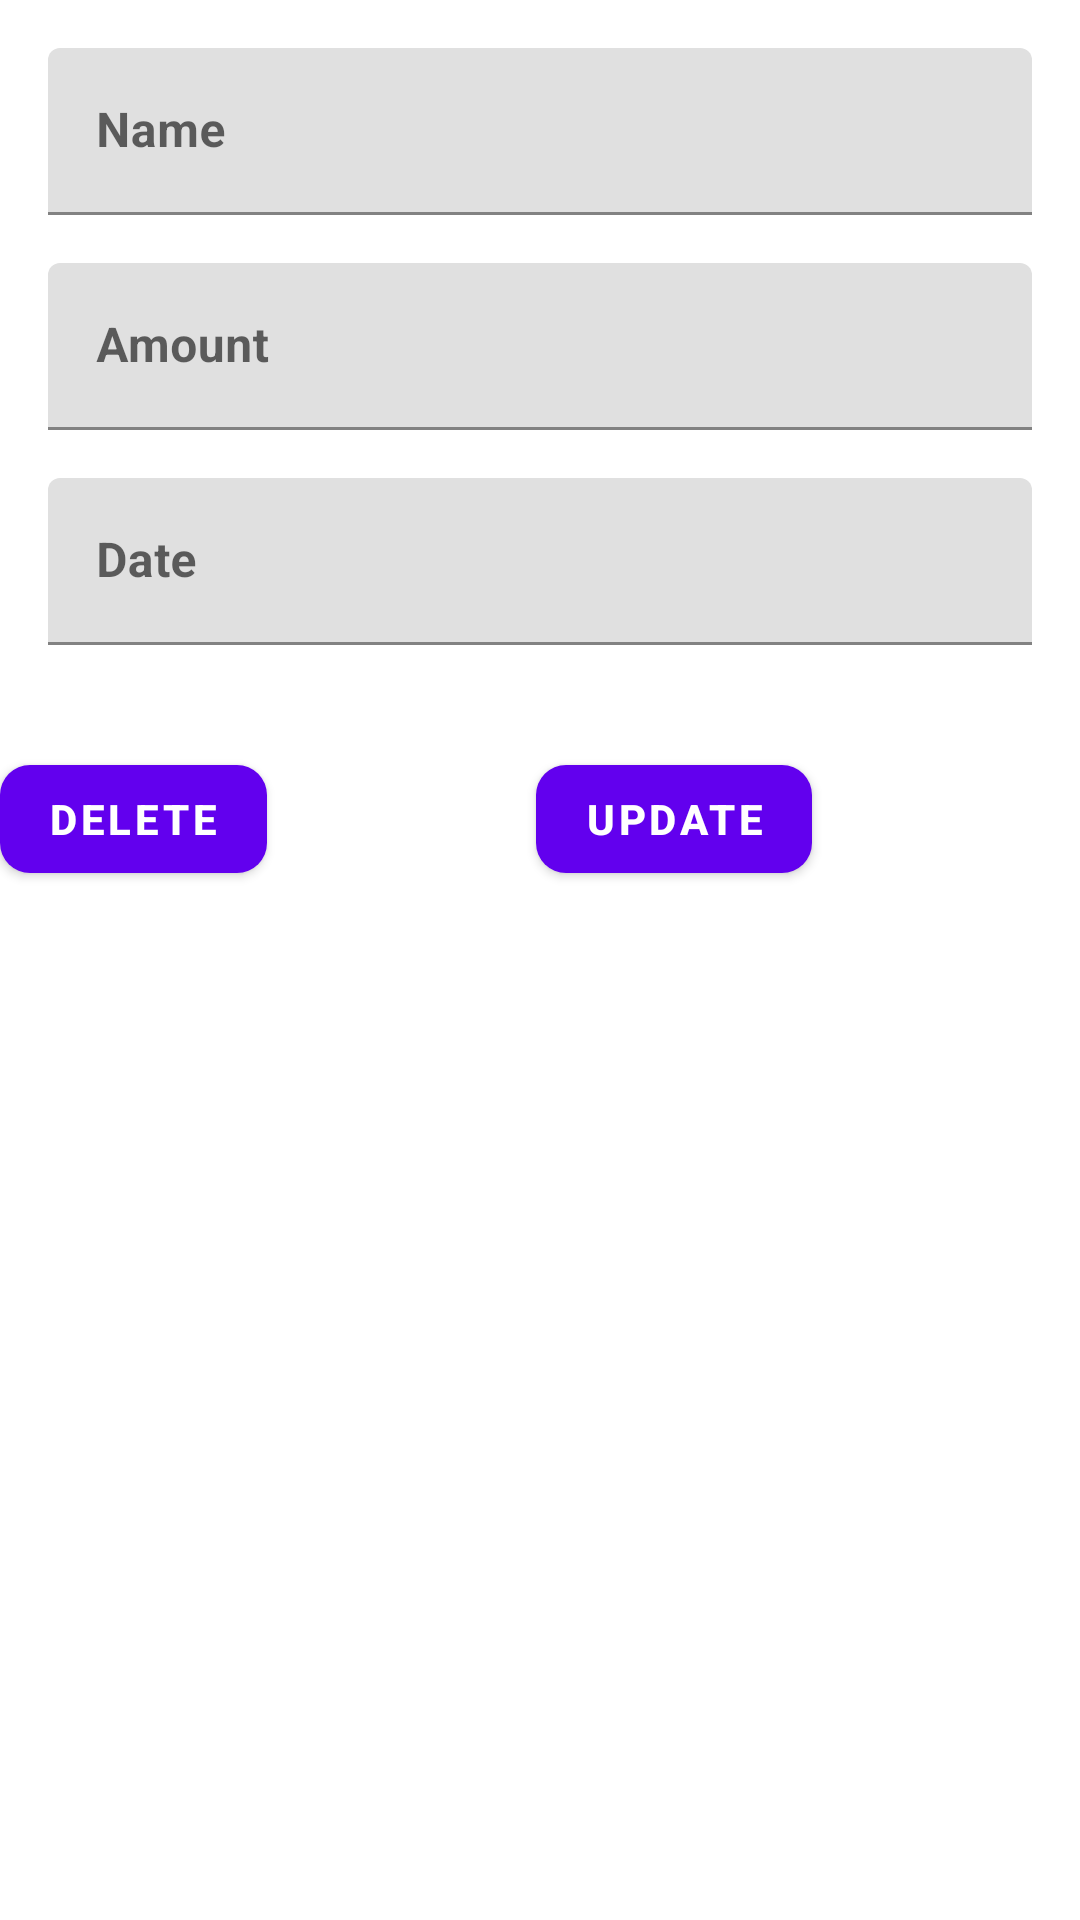

Reconstruct the res/layout file that produces this screen, plus the resources it refers to.
<!-- AndroidManifest.xml: application theme Theme.Kikoba -->
<!-- res/layout/activity_edit.xml -->
<?xml version="1.0" encoding="utf-8"?>
<layout xmlns:android="http://schemas.android.com/apk/res/android"
    xmlns:app="http://schemas.android.com/apk/res-auto"
    xmlns:tools="http://schemas.android.com/tools">

    <androidx.constraintlayout.widget.ConstraintLayout
        android:layout_width="match_parent"
        android:layout_height="match_parent"
        tools:context=".views.EditActivity">

        <com.google.android.material.textfield.TextInputLayout
            android:id="@+id/member_name_top"
            android:layout_width="match_parent"
            android:layout_height="wrap_content"
            android:layout_margin="@dimen/text_input_layout"
            android:layout_marginStart="8dp"
            android:layout_marginTop="8dp"
            app:layout_constraintEnd_toEndOf="parent"
            app:layout_constraintStart_toStartOf="parent"
            app:layout_constraintTop_toBottomOf="@id/profile_pic">

            <com.google.android.material.textfield.TextInputEditText
                android:id="@+id/member_name"
                android:layout_width="match_parent"
                android:layout_height="wrap_content"
                android:textStyle="bold"
                android:inputType="textPersonName"
                android:hint="@string/name_edt">

            </com.google.android.material.textfield.TextInputEditText>

        </com.google.android.material.textfield.TextInputLayout>

        <com.google.android.material.textfield.TextInputLayout
            android:id="@+id/contribution"
            android:layout_width="match_parent"
            android:layout_height="wrap_content"
            android:layout_margin="@dimen/text_input_layout"
            android:layout_marginStart="8dp"
            app:layout_constraintEnd_toEndOf="parent"
            app:layout_constraintStart_toStartOf="parent"
            app:layout_constraintTop_toBottomOf="@id/member_name_top">

            <com.google.android.material.textfield.TextInputEditText
                android:id="@+id/member_contribution"
                android:textStyle="bold"
                android:hint="@string/amount_hint"
                android:inputType="numberDecimal"
                android:layout_width="match_parent"
                android:layout_height="wrap_content">

            </com.google.android.material.textfield.TextInputEditText>


        </com.google.android.material.textfield.TextInputLayout>

        <com.google.android.material.textfield.TextInputLayout
            android:id="@+id/day"
            android:layout_width="match_parent"
            android:layout_height="wrap_content"
            android:layout_margin="@dimen/text_input_layout"
            android:layout_marginStart="8dp"
            app:layout_constraintEnd_toEndOf="parent"
            app:layout_constraintStart_toStartOf="parent"
            app:layout_constraintTop_toBottomOf="@id/contribution">

            <com.google.android.material.textfield.TextInputEditText
                android:id="@+id/date"
                android:hint="@string/date_hint"
                android:textStyle="bold"
                android:inputType="date"
                android:layout_width="match_parent"
                android:layout_height="wrap_content">

            </com.google.android.material.textfield.TextInputEditText>

        </com.google.android.material.textfield.TextInputLayout>

                <com.google.android.material.button.MaterialButton
                    android:id="@+id/btn"
                    android:layout_width="wrap_content"
                    android:layout_height="wrap_content"
                    android:layout_marginTop="34dp"
                    app:cornerRadius="10dp"
                    android:text="Update"
                    android:textStyle="bold"
                    android:clickable="true"
                    app:layout_constraintTop_toBottomOf="@id/day"
                    app:layout_constraintStart_toEndOf="@+id/btn_delete"
                    app:layout_constraintEnd_toEndOf="parent"
                    android:focusable="true">
                </com.google.android.material.button.MaterialButton>

        <com.google.android.material.button.MaterialButton
            android:id="@+id/btn_delete"
            android:layout_width="wrap_content"
            android:layout_height="wrap_content"
            android:layout_marginTop="34dp"
            app:cornerRadius="10dp"
            android:text="Delete"
            android:textStyle="bold"
            android:clickable="true"
            app:layout_constraintTop_toBottomOf="@id/day"
            app:layout_constraintStart_toStartOf="parent"
            android:focusable="true">
        </com.google.android.material.button.MaterialButton>

        <ImageView
            android:id="@+id/profile_pic"
            android:layout_width="wrap_content"
            android:layout_height="wrap_content"
            app:layout_constraintEnd_toEndOf="parent"
            app:layout_constraintTop_toTopOf="parent"
            app:layout_constraintStart_toStartOf="parent"
            app:srcCompat="@mipmap/ic_launcher"/>


    </androidx.constraintlayout.widget.ConstraintLayout>

</layout>
<!-- resources referenced by this layout -->
<resources>
  <dimen name="text_input_layout">16dp</dimen>
  <string name="amount_hint">Amount</string>
  <string name="date_hint">Date</string>
  <string name="name_edt">Name</string>
  <style name="Theme.Kikoba" parent="Theme.MaterialComponents.DayNight.DarkActionBar">
          
          <item name="colorPrimary">@color/purple_500</item>
          <item name="colorPrimaryVariant">@color/purple_700</item>
          <item name="colorOnPrimary">@color/white</item>
          
          <item name="colorSecondary">@color/teal_200</item>
          <item name="colorSecondaryVariant">@color/teal_700</item>
          <item name="colorOnSecondary">@color/black</item>
          
          <item name="android:statusBarColor" tools:targetApi="l">?attr/colorPrimaryVariant</item>
          
      </style>
  <!-- not gathered from this repository: default colours our renderer supplied (Android Studio template values) -->
  <color name="purple_500">#FF6200EE</color>
  <color name="purple_700">#FF3700B3</color>
  <color name="teal_200">#FF03DAC5</color>
  <color name="teal_700">#FF018786</color>
  <color name="black">#FF000000</color>
  <color name="white">#FFFFFFFF</color>
</resources>
